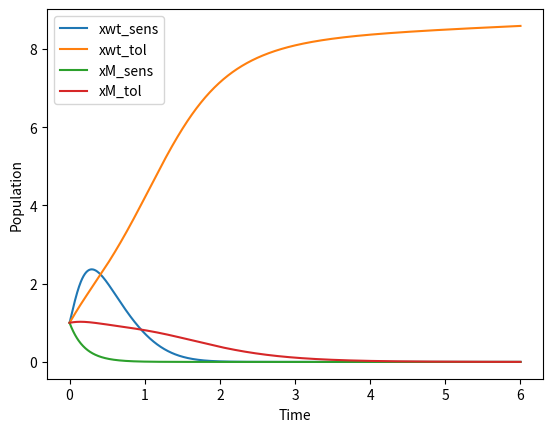

Recreate this plot in Python.
import numpy as np
from scipy.integrate import odeint
import matplotlib.pyplot as plt

def model(y, t):
    # Unpack variables
    xwt_sens, xwt_tol, xM_sens, xM_tol = y
    
    # Define the differential equations
    dydt = [
        (l_wt_sens * xwt_sens + a_wt_sens * xwt_sens * (xM_sens + xM_tol))
        * (1 - (xwt_sens + xwt_tol) / Kwt) - v_sens * xwt_sens,
        
        (l_wt_tol * xwt_tol + a_wt_tol * xwt_tol * (xM_sens + xM_tol))
        * (1 - (xwt_sens + xwt_tol) / Kwt) + vtol * xwt_sens,
        
        (l_M_sens * xM_sens + a_M_sens * xM_sens * (xwt_sens + xwt_tol))
        * (1 - (xM_sens + xM_tol) / Km) - v_sens * xM_sens,
        
        (l_M_tol * xM_tol + a_M_tol * xM_tol * (xwt_sens + xwt_tol))
        * (1 - (xM_sens + xM_tol) / Km) + vtol * xM_sens
    ]
    
    return dydt


# Set parameter values
l_wt_sens, l_wt_tol, l_M_sens, l_M_tol = -3.6519, 0.07, -0.3975, 1.0494
a_wt_sens, a_wt_tol, a_M_sens, a_M_tol = 10, 2.0331, 0.131, -0.3031
Kwt, Km = 10, 10
v_sens, vtol = 5.0103, 0.0142

# Set initial conditions
initial_xwt_sens, initial_xwt_tol, initial_xM_sens, initial_xM_tol = 1, 1, 1, 1
y0 = [initial_xwt_sens, initial_xwt_tol, initial_xM_sens, initial_xM_tol]

# Set time points
t_start, t_end, num_points = 0, 6, 1000
t = np.linspace(t_start, t_end, num_points)

# Solve the system of differential equations
solution = odeint(model, y0, t)

# Extract results
xwt_sens_solution = solution[:, 0]
xwt_tol_solution = solution[:, 1]
xM_sens_solution = solution[:, 2]
xM_tol_solution = solution[:, 3]

# Plot the results
plt.plot(t, xwt_sens_solution, label='xwt_sens')
plt.plot(t, xwt_tol_solution, label='xwt_tol')
plt.plot(t, xM_sens_solution, label='xM_sens')
plt.plot(t, xM_tol_solution, label='xM_tol')
plt.legend()
plt.xlabel('Time')
plt.ylabel('Population')
plt.show()
